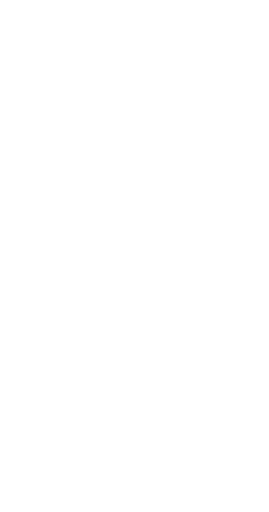
t = 0.00 s
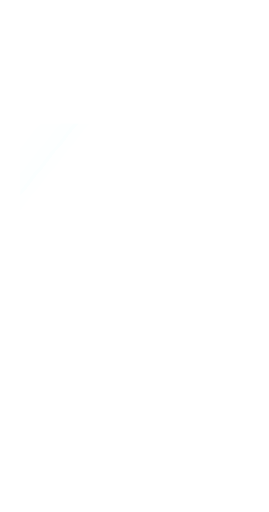
t = 2.50 s
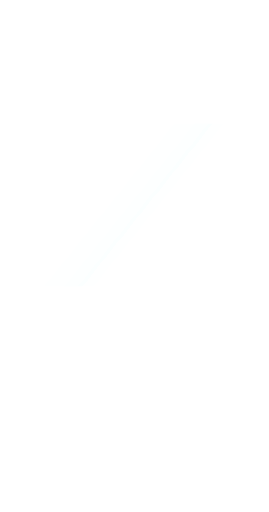
t = 5.00 s
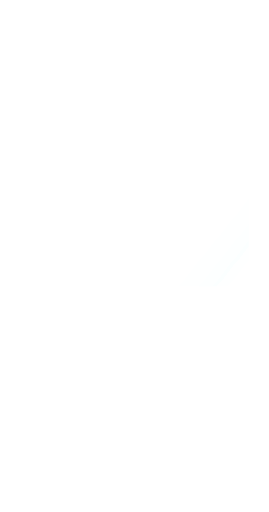
t = 7.50 s

The animated SVG that drew these frames (rendered in a browser with its animation timeline set to each time). Animation: 1 SMIL element (animateTransform=1); one cycle of 10.00 s, repeats indefinitely.

<svg xmlns="http://www.w3.org/2000/svg" width="1440" height="2736" viewBox="0 0 240 456" shape-rendering="crispEdges"><title>Hexmancers card asset</title><defs><clipPath id="art-clip"><rect x="18" y="110" width="204" height="145" fill="#fff"/></clipPath><clipPath id="body-clip"><path d="M18 18h204v412h-204zM18 110h204v145h-204z" fill-rule="evenodd" clip-rule="evenodd"/></clipPath><clipPath id="trim-clip"><rect x="20" y="10" width="200" height="3" fill="#fff"/><rect x="10" y="20" width="3" height="402" fill="#fff"/><rect x="227" y="20" width="3" height="402" fill="#fff"/><rect x="20" y="433" width="67" height="3" fill="#fff"/><rect x="154" y="433" width="66" height="3" fill="#fff"/><rect x="16" y="18" width="2" height="412" fill="#fff"/><rect x="222" y="18" width="2" height="412" fill="#fff"/><rect x="18" y="16" width="204" height="2" fill="#fff"/><rect x="18" y="429" width="204" height="2" fill="#fff"/><rect x="1" y="1" width="238" height="1" fill="#fff"/><rect x="1" y="454" width="238" height="1" fill="#fff"/><rect x="1" y="2" width="1" height="452" fill="#fff"/><rect x="238" y="2" width="1" height="452" fill="#fff"/><rect x="18" y="60" width="204" height="1" fill="#fff"/><rect x="18" y="109" width="204" height="1" fill="#fff"/><rect x="18" y="256" width="204" height="1" fill="#fff"/><rect x="18" y="280" width="204" height="1" fill="#fff"/><rect x="18" y="320" width="204" height="1" fill="#fff"/><rect x="18" y="398" width="204" height="1" fill="#fff"/></clipPath><clipPath id="outer-clip"><rect x="0" y="0" width="240" height="7" fill="#fff"/><rect x="0" y="7" width="7" height="449" fill="#fff"/><rect x="233" y="7" width="7" height="449" fill="#fff"/><rect x="7" y="449" width="226" height="7" fill="#fff"/></clipPath></defs><g id="foil-shimmer" clip-path="url(#art-clip)"><g data-shimmer-shift="1"><animateTransform attributeName="transform" type="translate" values="-240 0;240 0" dur="10s" repeatCount="indefinite"/><polygon points="162,102 159,106 156,110 152,114 149,118 146,122 143,126 140,130 136,134 133,138 130,142 127,146 124,150 120,154 117,158 114,162 111,166 108,170 104,174 101,178 98,182 95,186 92,190 88,194 85,198 82,202 79,206 76,210 72,214 69,218 66,222 63,226 60,230 56,234 53,238 50,242 47,246 44,250 40,254 38,258 35,262 53,262 56,258 58,254 62,250 65,246 68,242 71,238 74,234 78,230 81,226 84,222 87,218 90,214 94,210 97,206 100,202 103,198 106,194 110,190 113,186 116,182 119,178 122,174 126,170 129,166 132,162 135,158 138,154 142,150 145,146 148,142 151,138 154,134 158,130 161,126 164,122 167,118 170,114 174,110 177,106 180,102" fill="#e3fbff" opacity="0.04"/><polygon points="180,102 177,106 174,110 170,114 167,118 164,122 161,126 158,130 154,134 151,138 148,142 145,146 142,150 138,154 135,158 132,162 129,166 126,170 122,174 119,178 116,182 113,186 110,190 106,194 103,198 100,202 97,206 94,210 90,214 87,218 84,222 81,226 78,230 74,234 71,238 68,242 65,246 62,250 58,254 56,258 53,262 65,262 68,258 70,254 74,250 77,246 80,242 83,238 86,234 90,230 93,226 96,222 99,218 102,214 106,210 109,206 112,202 115,198 118,194 122,190 125,186 128,182 131,178 134,174 138,170 141,166 144,162 147,158 150,154 154,150 157,146 160,142 163,138 166,134 170,130 173,126 176,122 179,118 182,114 186,110 189,106 192,102" fill="#e3fbff" opacity="0.08"/><polygon points="192,102 189,106 186,110 182,114 179,118 176,122 173,126 170,130 166,134 163,138 160,142 157,146 154,150 150,154 147,158 144,162 141,166 138,170 134,174 131,178 128,182 125,186 122,190 118,194 115,198 112,202 109,206 106,210 102,214 99,218 96,222 93,226 90,230 86,234 83,238 80,242 77,246 74,250 70,254 68,258 65,262 69,262 72,258 74,254 78,250 81,246 84,242 87,238 90,234 94,230 97,226 100,222 103,218 106,214 110,210 113,206 116,202 119,198 122,194 126,190 129,186 132,182 135,178 138,174 142,170 145,166 148,162 151,158 154,154 158,150 161,146 164,142 167,138 170,134 174,130 177,126 180,122 183,118 186,114 190,110 193,106 196,102" fill="#e3fbff" opacity="0.14"/><polygon points="196,102 193,106 190,110 186,114 183,118 180,122 177,126 174,130 170,134 167,138 164,142 161,146 158,150 154,154 151,158 148,162 145,166 142,170 138,174 135,178 132,182 129,186 126,190 122,194 119,198 116,202 113,206 110,210 106,214 103,218 100,222 97,226 94,230 90,234 87,238 84,242 81,246 78,250 74,254 72,258 69,262 79,262 82,258 84,254 88,250 91,246 94,242 97,238 100,234 104,230 107,226 110,222 113,218 116,214 120,210 123,206 126,202 129,198 132,194 136,190 139,186 142,182 145,178 148,174 152,170 155,166 158,162 161,158 164,154 168,150 171,146 174,142 177,138 180,134 184,130 187,126 190,122 193,118 196,114 200,110 203,106 206,102" fill="#e3fbff" opacity="0.06"/></g></g></svg>
